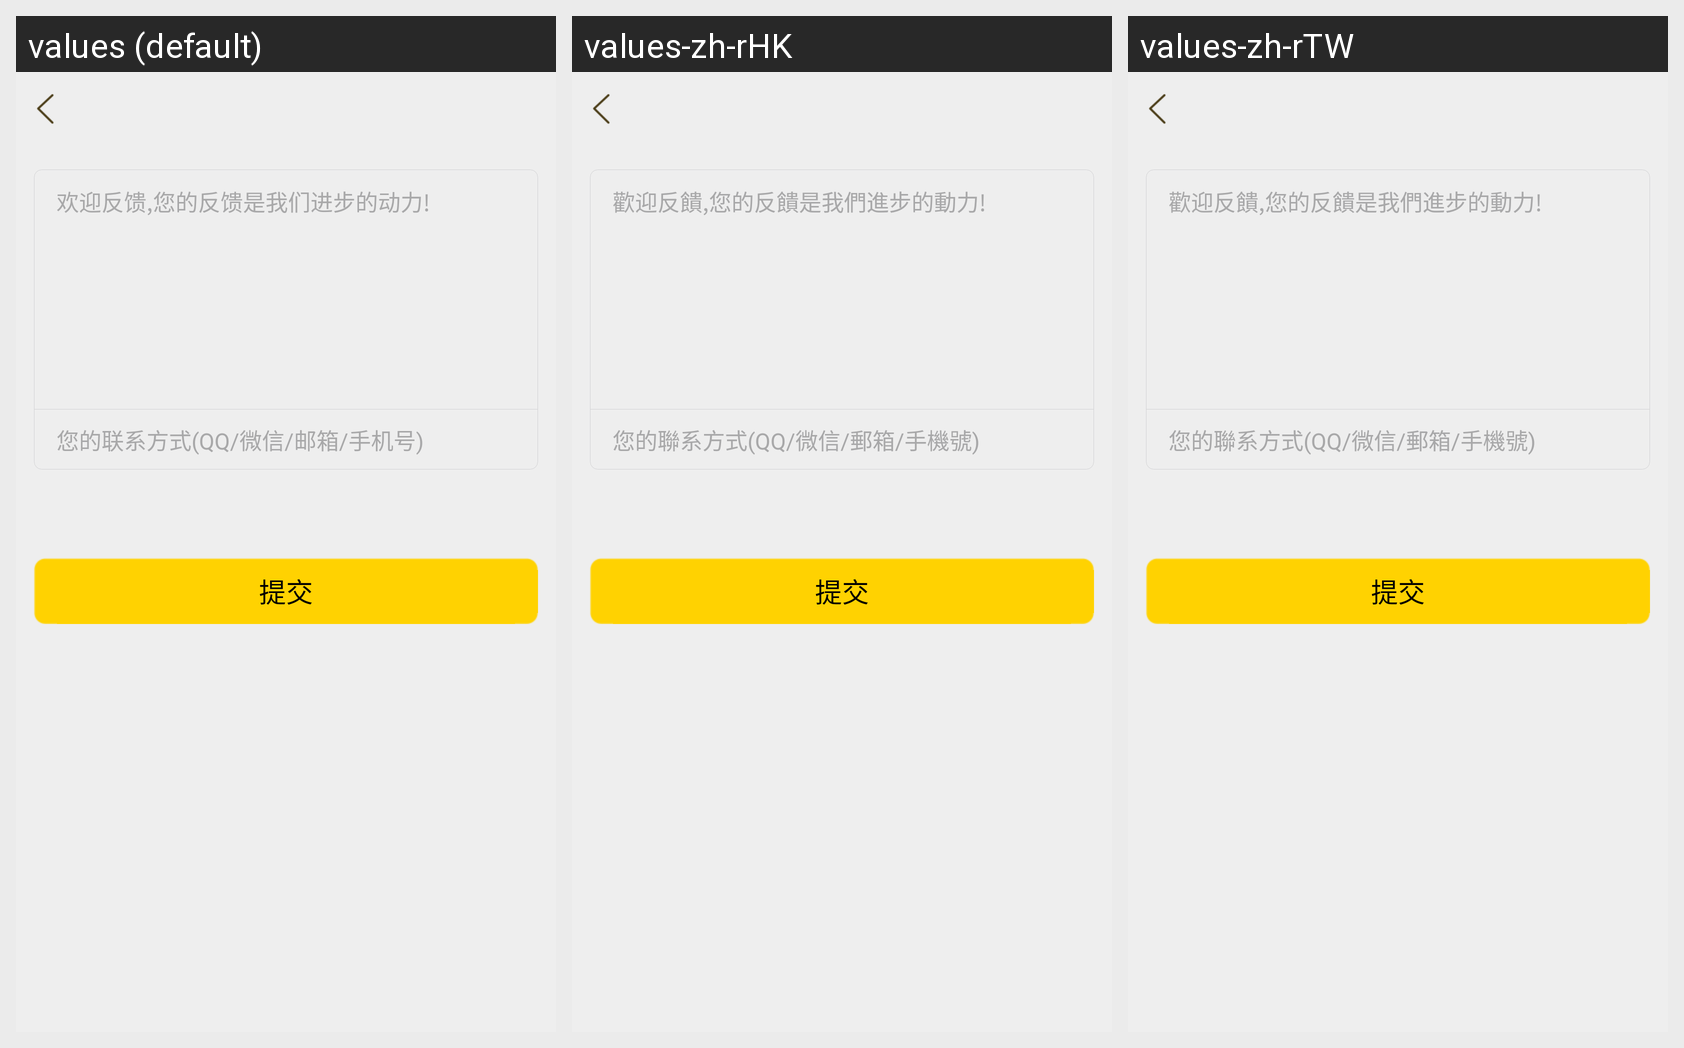

Strings drawn on this Android screen and how each of the app's shown locales translates them:
Android screen res/layout/layout_suggestion_feedback.xml rendered under 3 locales, left to right: values (default), values-zh-rHK, values-zh-rTW. Device: Nexus 5 (rendered at 1080×1920; each locale shown at half size, 540×960, under a caption strip naming it); theme AppTheme.
Strings drawn on this screen, with the default value and each locale's value (text and hints the layout hard-codes, and strings that could not be matched under every locale, appear in the picture but are not listed):

welcome_to_feedback
  values: 欢迎反馈,您的反馈是我们进步的动力!
  values-zh-rHK: 歡迎反饋,您的反饋是我們進步的動力!
  values-zh-rTW: 歡迎反饋,您的反饋是我們進步的動力!

your_contact_way
  values: 您的联系方式(QQ/微信/邮箱/手机号)
  values-zh-rHK: 您的聯系方式(QQ/微信/郵箱/手機號)
  values-zh-rTW: 您的聯系方式(QQ/微信/郵箱/手機號)

commit
  values: 提交
  values-zh-rHK: 提交
  values-zh-rTW: 提交
